Run: headless pygame with SDL's dummy video driver; simulated clock (each Clock.tick advances the game by its frame time, no real sleeping); random seed 0; keys injected as events and as key.get_pressed() state; mouse plan: one left click at the window centre at the start of phase 2, then a move to the lower-right quarter at the start of phase 3.
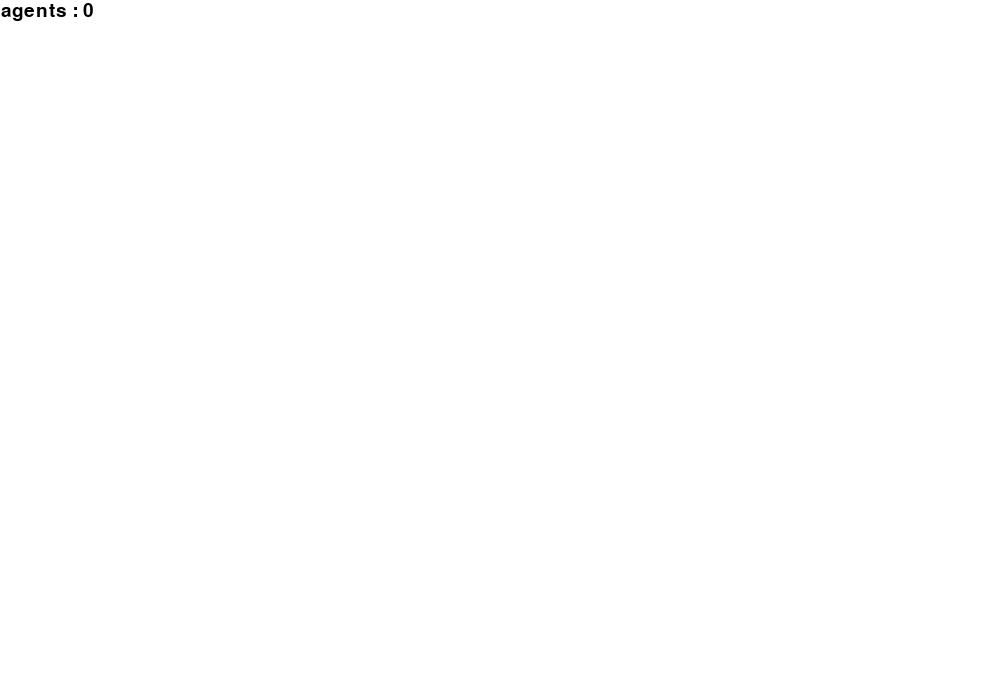
Frame 1 of 4 · flips 1–60 · no input
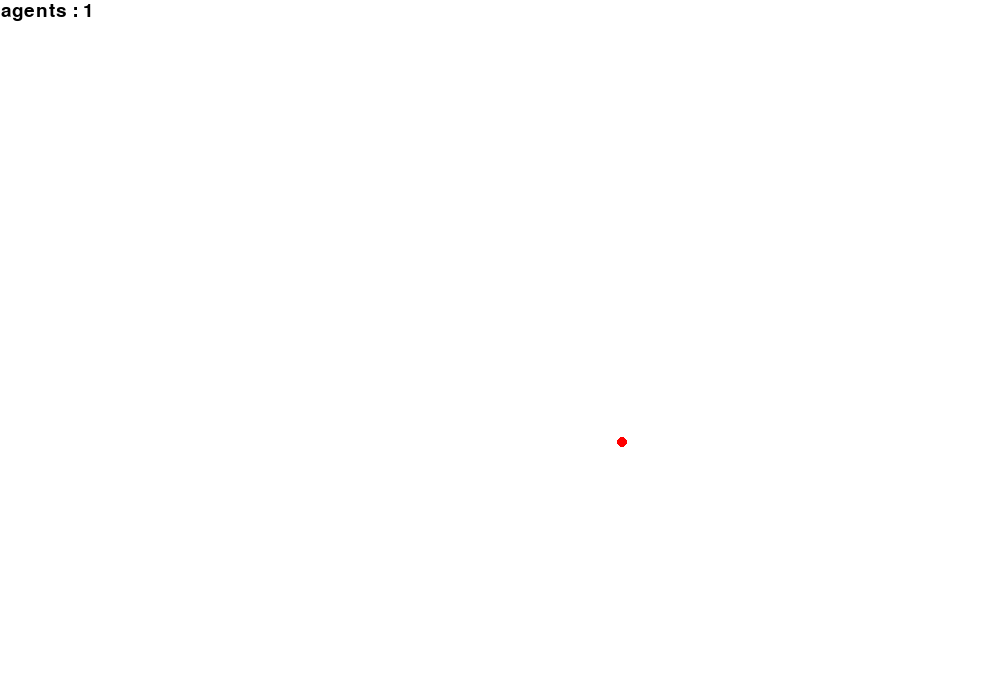
Frame 2 of 4 · flips 61–180 · clicked the window centre · tapped SPACE, RETURN · held RIGHT (→), D
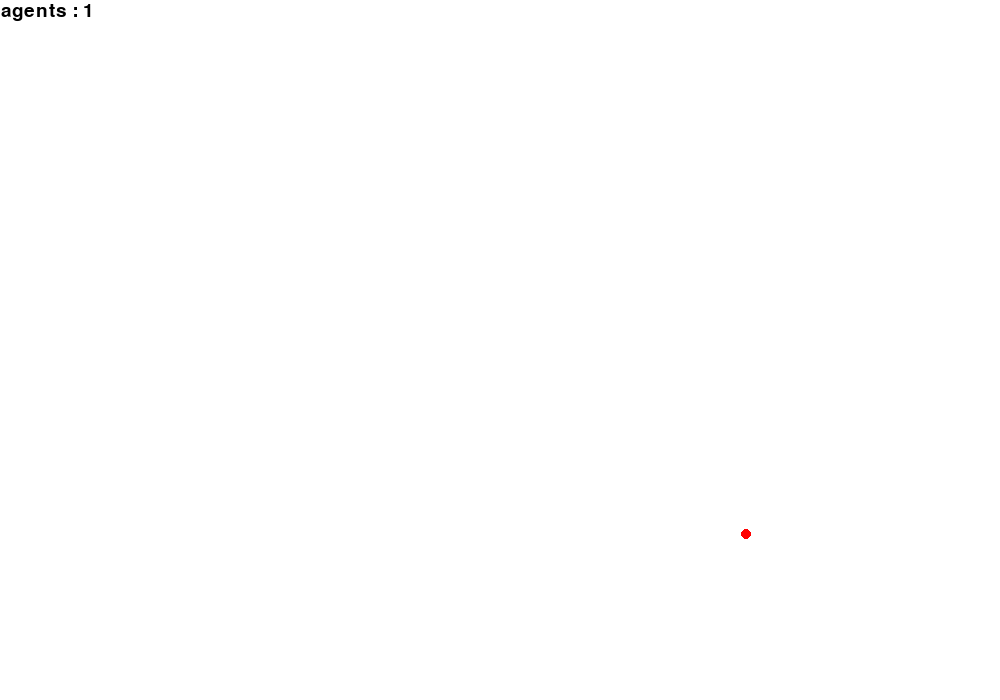
Frame 3 of 4 · flips 181–300 · moved the mouse to the lower-right quarter · held DOWN (↓), S
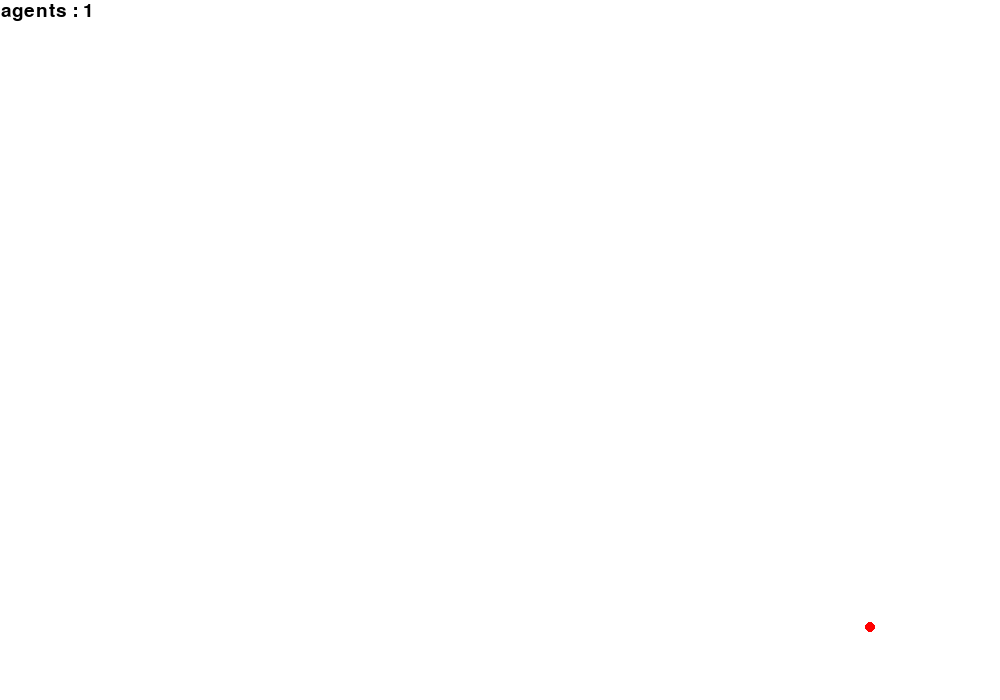
Frame 4 of 4 · flips 301–420 · held LEFT (←), A, UP (↑), W

The pygame program that drew these frames:

#!/usr/bin/env python
# -*- coding: utf-8 -*-

import pygame
from pygame.locals import *
import sys
import random


# Agentクラス
class Agent:
    def __init__(self, x, y, vx, vy):
        self.x, self.y = x, y           # 位置
        self.vx, self.vy = vx, vy       # 速度

    def update(self, WINDOW_W, WINDOW_H):
        # 位置に速度を加えて移動する
        self.x += self.vx
        self.y += self.vy
        # ウインドウの端で跳ね返るための処理
        if self.x > WINDOW_W:   # 右端
            self.vx, self.x = -self.vx, WINDOW_W
            return
        if self.x < 0:           # 左端
            self.vx, self.x = -self.vx, 0
            return
        if self.y > WINDOW_H:   # 下
            self.vy, self.y = -self.vy, WINDOW_H
            return
        if self.y < 0:          # 上
            self.vy, self.y = -self.vy, 0
            return

    def draw(self, screen):
        x, y = int(self.x), int(self.y)
        # 小さな赤い丸を描く
        pygame.draw.circle(screen, (255, 0, 0), (x, y), 5)

# メイン

# ウインドウの幅と高さ
WINDOW_W, WINDOW_H = 1000, 700
pygame.init()   # Pygameを初期化
# 画面を作成
screen = pygame.display.set_mode((WINDOW_W, WINDOW_H))
# 時間を管理するためのClockオブジェクトを生成
clock = pygame.time.Clock()
# Fontオブジェクトを生成
font = pygame.font.Font(None, 28)
agent_list = []     # エージェントを格納するリスト

while True:
    clock.tick(60)                  # 60fpsに設定
    screen.fill((255, 255, 255))    # ウインドウを白で塗りつぶす

    # 各エージェントを処理する
    for a in agent_list:
        a.update(WINDOW_W, WINDOW_H)
        a.draw(screen)      # エージェントを描画

    # エージェントの数を表示
    s1 = "agents : " + str(len(agent_list))
    text = font.render(s1, True, (0, 0, 0))
    screen.blit(text, (1, 1))

    # イベントを処理する
    for e in pygame.event.get():
        # マウスの左ボタンが押された時の処理
        if e.type == MOUSEBUTTONDOWN and e.button == 1:
            # 速度を乱数で設定
            vx = random.uniform(-1.5, 1.5)
            vy = random.uniform(-1.5, 1.5)
            # エージェントを生成
            a = Agent(e.pos[0], e.pos[1], vx, vy)
            # 生成したエージェントをagent_listに追加
            agent_list.append(a)
        if e.type == QUIT:
            pygame.quit()
            sys.exit()
    pygame.display.update()
